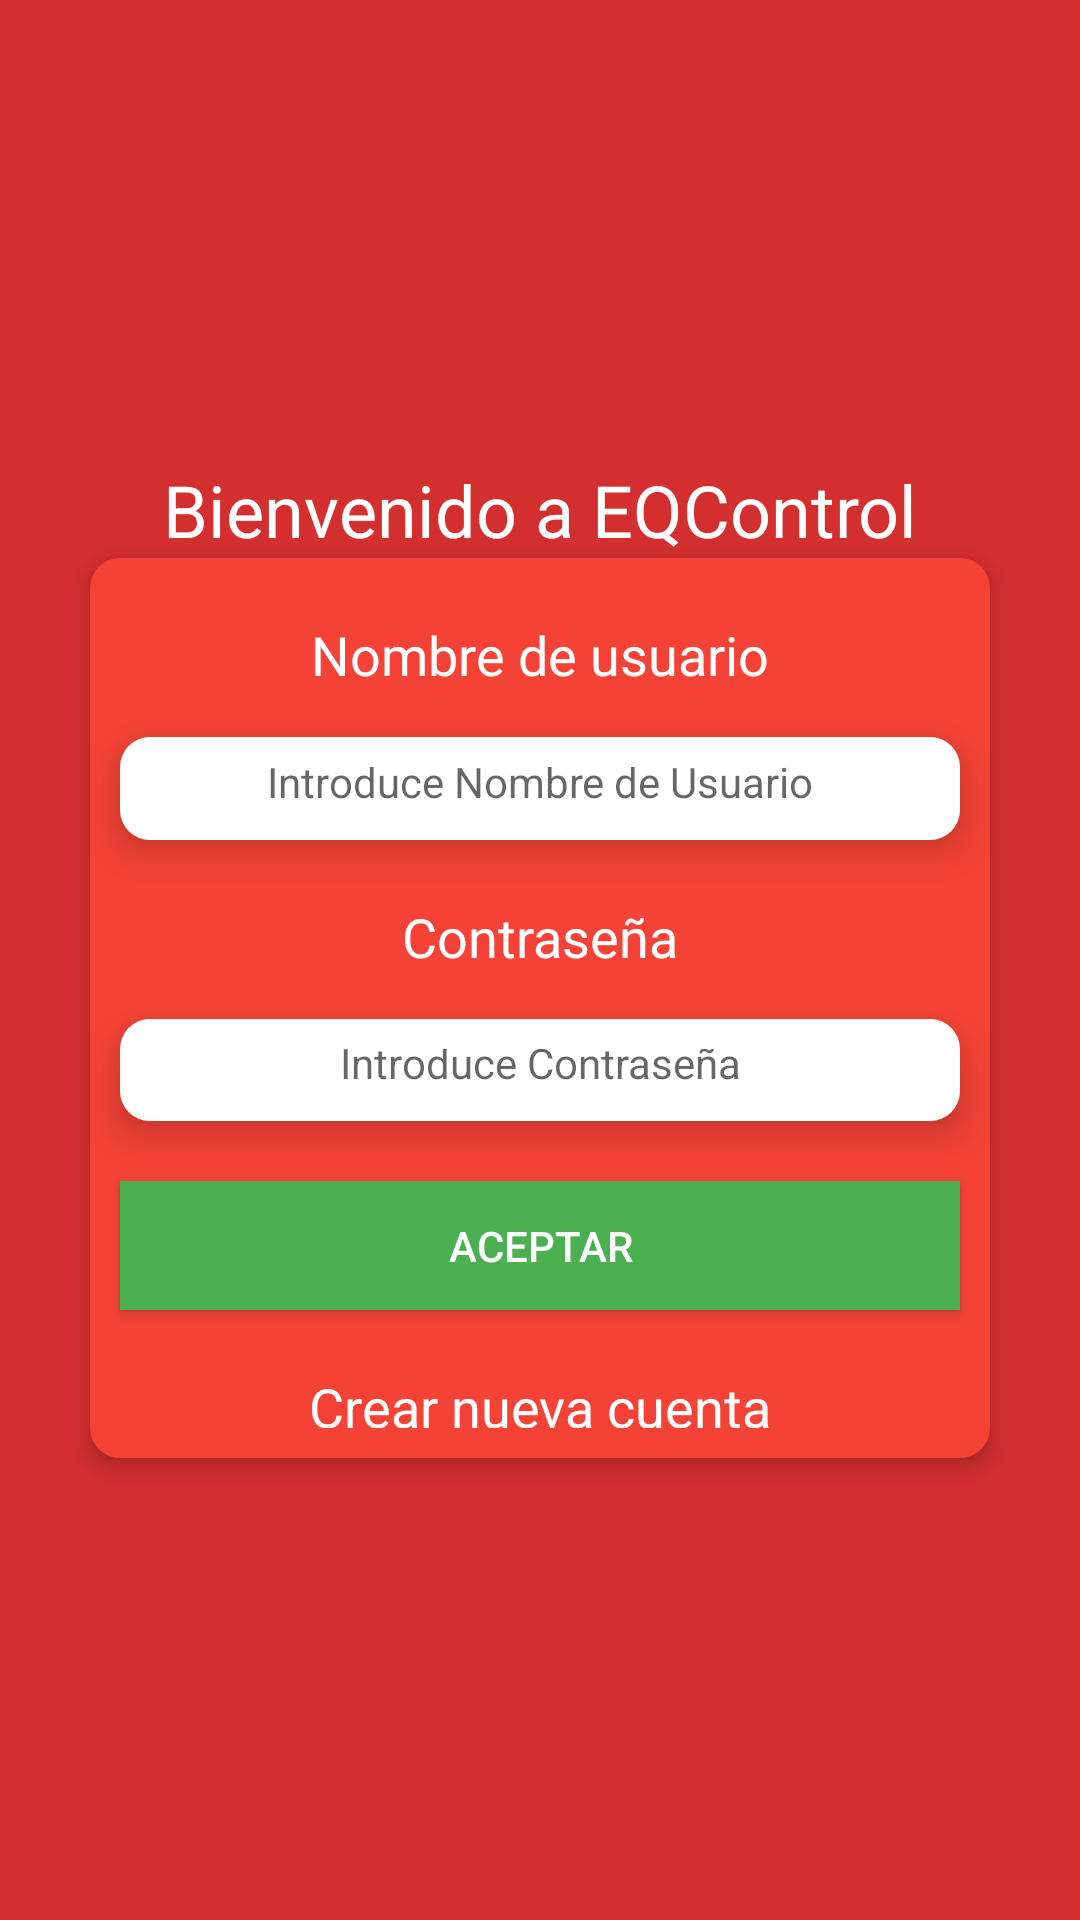

Android layout source for this screen:
<!-- AndroidManifest.xml: application theme AppTheme -->
<!-- res/layout/layout_login.xml -->
<?xml version="1.0" encoding="utf-8"?>

<LinearLayout xmlns:android="http://schemas.android.com/apk/res/android"
    xmlns:tools="http://schemas.android.com/tools"
    android:id="@+id/activit_login"
    android:orientation="vertical"
    android:layout_height="match_parent"
    android:layout_width="match_parent"
    android:background="@color/colorPrimaryDark"
    android:gravity="center"
    tools:context="com.ygrs.eqcontrol.Login"
    >

    <TextView
        android:text="@string/welcome"
        android:layout_width="wrap_content"
        android:layout_height="wrap_content"
        android:textSize="@dimen/big_tittle_text"
        android:textColor="@color/primary_text_white"
        android:id="@+id/txthome" />

    <LinearLayout
        android:layout_width="@dimen/layout_width_login"
        android:layout_height="@dimen/layout_height_login"
        android:gravity="center"
        android:background="@drawable/round_corner_banerlogin"
        android:paddingTop="@dimen/simplepading"
        android:elevation="@dimen/materialelevationsimple"
        android:orientation="vertical">

    <TextView
        android:text="@string/login_name"
        android:layout_width="wrap_content"
        android:layout_height="wrap_content"
        android:textSize="@dimen/tittle_text"
        android:padding="@dimen/simplepading"
        android:textColor="@color/primary_text_white"
        android:id="@+id/txtname"
        android:layout_weight="1" />

    <EditText
        android:layout_width="match_parent"
        android:layout_height="wrap_content"
        android:inputType="text"
        android:background="@drawable/background_edittext"
        android:gravity="center"
        android:padding="@dimen/simplepading"
        android:hint="@string/login_name_tip"
        android:textSize="@dimen/normal_text"
        android:elevation="@dimen/materialelevationdouble"
        android:layout_margin="@dimen/simplemargin"
        android:ems="10"
        android:id="@+id/name"
        android:layout_weight="1"/>

    <TextView
        android:text="@string/login_pass"
        android:layout_width="wrap_content"
        android:layout_height="wrap_content"
        android:textSize="@dimen/tittle_text"
        android:padding="@dimen/simplepading"
        android:textColor="@color/primary_text_white"
        android:id="@+id/txtpass"
        android:layout_weight="1" />

    <EditText
        android:layout_width="match_parent"
        android:layout_height="wrap_content"
        android:inputType="textPassword"
        android:background="@drawable/background_edittext"
        android:gravity="center"
        android:hint="@string/login_pass_tip"
        android:padding="@dimen/simplepading"
        android:textSize="@dimen/normal_text"
        android:elevation="@dimen/materialelevationdouble"
        android:layout_margin="@dimen/simplemargin"
        android:ems="10"
        android:id="@+id/password"
        android:layout_weight="1" />

    <Button
        android:text="@string/button_accept"
        android:layout_width="match_parent"
        android:layout_height="wrap_content"
        android:textSize="@dimen/normal_text"
        android:padding="@dimen/simplepading"
        android:layout_margin="@dimen/simplemargin"
        android:textColor="@color/primary_text_white"
        android:background="@color/colorAccent"
        android:elevation="@dimen/materialelevationtriple"
        android:id="@+id/buttonAcept_login"
        android:layout_weight="1" />

        <TextView
            android:text="@string/new_acount"
            android:layout_width="wrap_content"
            android:layout_height="wrap_content"
            android:textSize="@dimen/tittle_text"
            android:padding="@dimen/simplepading"
            android:textColor="@color/primary_text_white"
            android:id="@+id/txtnewacound"
            android:layout_weight="1" />

    </LinearLayout>

</LinearLayout>
<!-- resources referenced by this layout -->
<resources>
  <color name="colorAccent">#4CAF50</color>
  <color name="colorPrimaryDark">#D32F2F</color>
  <color name="primary_text_white">#FFFFFF</color>
  <dimen name="big_tittle_text">24dp</dimen>
  <dimen name="layout_height_login">300dp</dimen>
  <dimen name="layout_width_login">300dp</dimen>
  <dimen name="materialelevationdouble">8dp</dimen>
  <dimen name="materialelevationsimple">4dp</dimen>
  <dimen name="materialelevationtriple">12dp</dimen>
  <dimen name="normal_text">14dp</dimen>
  <dimen name="simplemargin">10dp</dimen>
  <dimen name="simplepading">10dp</dimen>
  <dimen name="tittle_text">18dp</dimen>
  <!-- drawable background_edittext (drawable) -->
  <?xml version="1.0" encoding="UTF-8"?>
  
  <shape xmlns:android="http://schemas.android.com/apk/res/android">
      <solid android:color="@color/background_edittext"/>
      <corners android:radius="10dip"/>
      <padding android:left="0dip" android:top="0dip" android:right="0dip" android:bottom="0dip" />
  </shape>
  <!-- drawable round_corner_banerlogin (drawable) -->
  <?xml version="1.0" encoding="UTF-8"?>
  
  <shape xmlns:android="http://schemas.android.com/apk/res/android">
      <solid android:color="@color/colorPrimary"/>
      <corners android:radius="10dip"/>
      <padding android:left="0dip" android:top="0dip" android:right="0dip" android:bottom="0dip" />
  </shape>
  <string name="button_accept">Aceptar</string>
  <string name="login_name">Nombre de usuario</string>
  <string name="login_name_tip">Introduce Nombre de Usuario</string>
  <string name="login_pass">Contraseña</string>
  <string name="login_pass_tip">Introduce Contraseña</string>
  <string name="new_acount">Crear nueva cuenta</string>
  <string name="welcome">Bienvenido a EQControl</string>
  <style name="AppTheme" parent="Theme.AppCompat.Light.DarkActionBar">
          
          <item name="colorPrimary">@color/colorPrimary</item>
          <item name="colorPrimaryDark">@color/colorPrimaryDark</item>
          <item name="colorAccent">@color/colorAccent</item>
      </style>
  <color name="background_edittext">#FFFFFF</color>
  <color name="colorPrimary">#F44336</color>
</resources>
